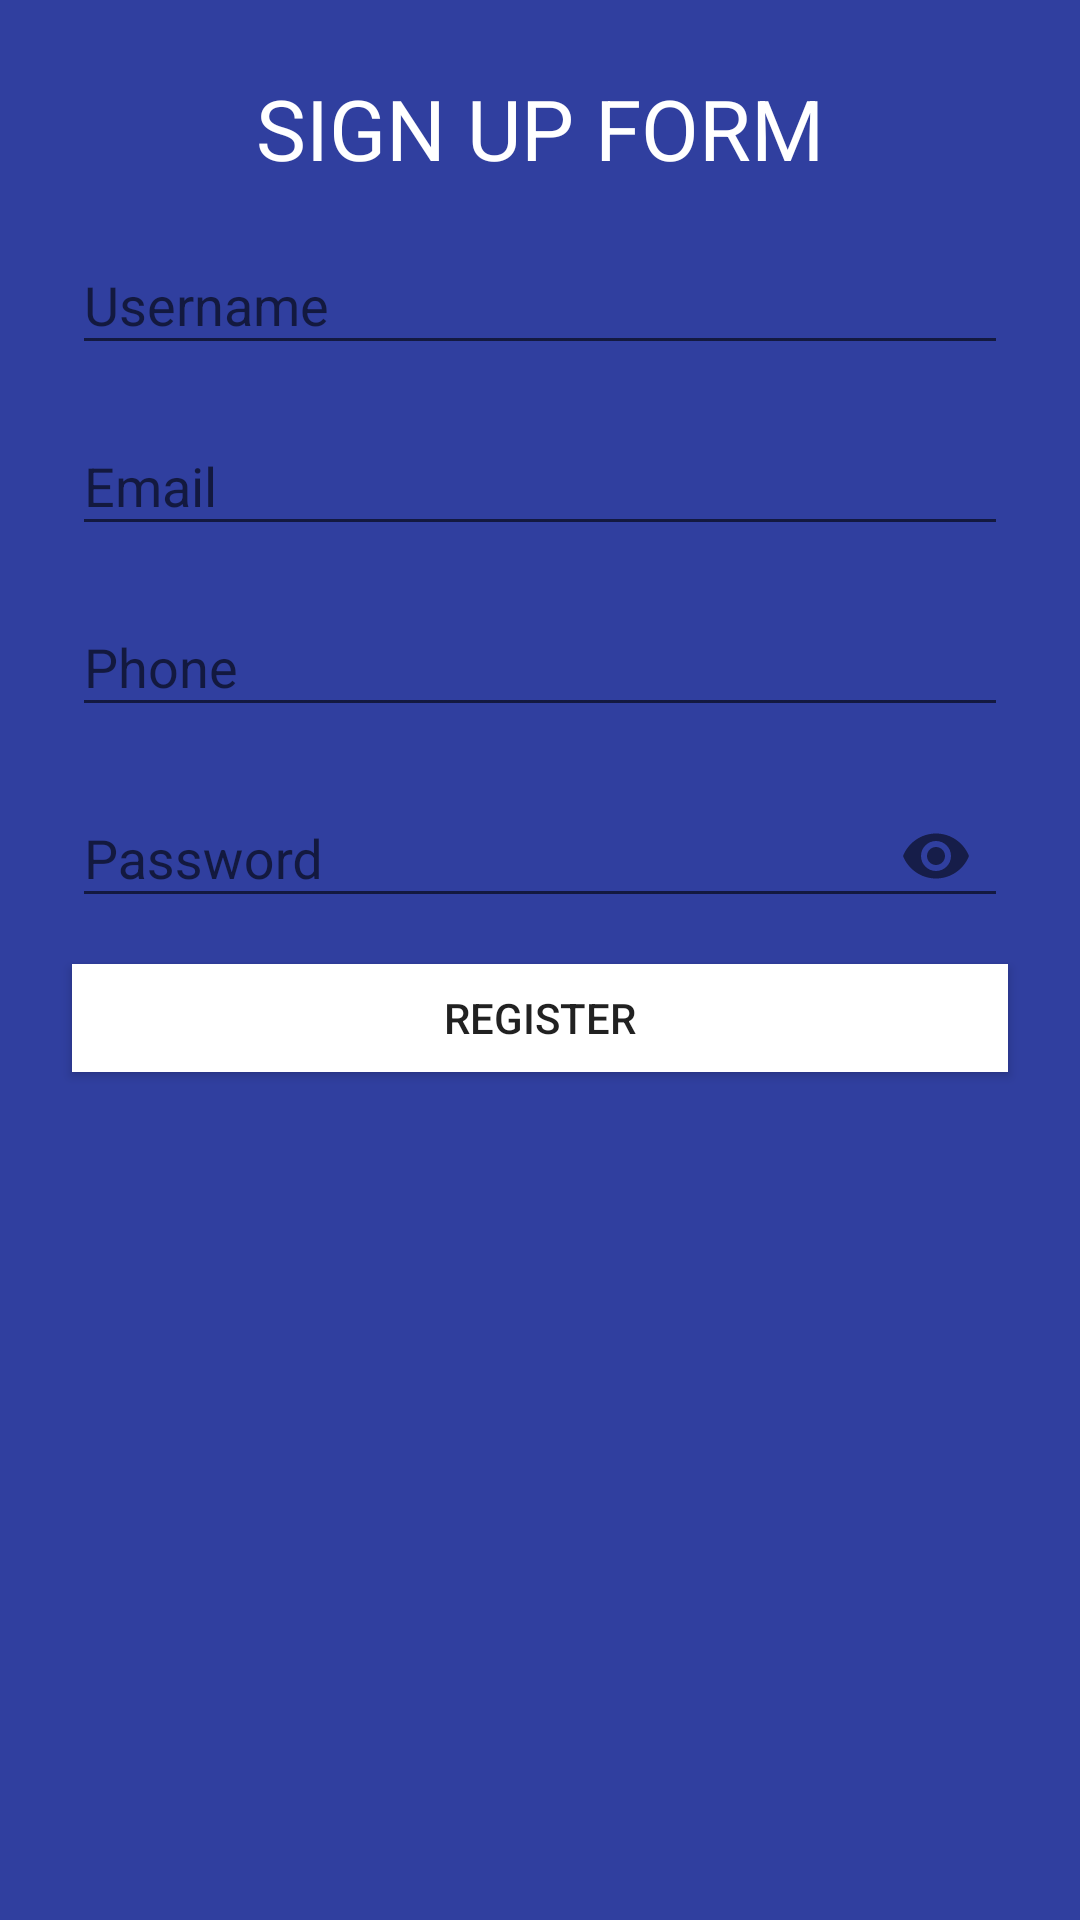

Write the Android layout XML for this screen, with the resource values it uses.
<!-- AndroidManifest.xml: application theme AppTheme -->
<!-- res/layout/activity_regesteration.xml -->
<?xml version="1.0" encoding="utf-8"?>
<FrameLayout android:layout_height="match_parent"
    android:layout_width="match_parent"
    android:background="@color/colorPrimaryDark"
    xmlns:android="http://schemas.android.com/apk/res/android">

    <ScrollView
        android:id="@+id/container"
        android:fillViewport="true"
        android:layout_height="match_parent"
        xmlns:android="http://schemas.android.com/apk/res/android"
        android:layout_width="match_parent">
        <LinearLayout

            android:orientation="vertical"
            xmlns:android="http://schemas.android.com/apk/res/android"
            xmlns:app="http://schemas.android.com/apk/res-auto"
            xmlns:tools="http://schemas.android.com/tools"
            android:layout_width="match_parent"
            android:layout_height="match_parent"
            >
            <TextView
                android:layout_marginTop="24dp"
                android:textColor="@color/white"
                android:textSize="28dp"
                android:text="SIGN UP FORM"
                android:gravity="center"
                android:layout_width="match_parent"
                android:layout_height="wrap_content" />
            <android.support.design.widget.TextInputLayout
                android:layout_marginTop="8dp"
                android:layout_width="match_parent"
                android:layout_height="wrap_content"
                android:layout_marginLeft="24dp"
                android:layout_marginRight="24dp"
                android:id="@+id/username_input_layout">
                <EditText
                    android:textColor="@color/white"
                    android:id="@+id/username_input"
                    android:hint="Username"
                    android:layout_width="match_parent"
                    android:layout_height="wrap_content" />
            </android.support.design.widget.TextInputLayout>
            <android.support.design.widget.TextInputLayout
                android:layout_marginTop="8dp"
                android:layout_width="match_parent"
                android:layout_height="wrap_content"
                android:layout_marginLeft="24dp"
                android:layout_marginRight="24dp"
                android:id="@+id/email_input_layout">
                <EditText
                    android:inputType="textEmailAddress"
                    android:textColor="@color/white"
                    android:id="@+id/email_input"
                    android:hint="Email"
                    android:layout_width="match_parent"
                    android:layout_height="wrap_content" />
            </android.support.design.widget.TextInputLayout>
            <android.support.design.widget.TextInputLayout
                android:layout_marginTop="8dp"
                android:layout_width="match_parent"
                android:layout_height="wrap_content"
                android:layout_marginLeft="24dp"
                android:layout_marginRight="24dp"
                android:id="@+id/phoneinput_layout">
                <EditText
                    android:inputType="phone"
                    android:textColor="@color/white"
                    android:id="@+id/phone_input"
                    android:hint="Phone"
                    android:layout_width="match_parent"
                    android:layout_height="wrap_content" />
            </android.support.design.widget.TextInputLayout>
            <android.support.design.widget.TextInputLayout
                android:layout_marginTop="8dp"
                android:layout_width="match_parent"
                android:layout_height="wrap_content"
                android:layout_marginLeft="24dp"
                android:layout_marginRight="24dp"
                android:id="@+id/pass_input_layout"
                app:passwordToggleEnabled="true">
                <EditText
                    android:textColor="@color/white"
                    android:inputType="textPassword"
                    android:id="@+id/pass_input"
                    android:hint="Password"
                    android:layout_width="match_parent"
                    android:layout_height="wrap_content" />
            </android.support.design.widget.TextInputLayout>
            <Button
                android:layout_marginTop="12dp"
                android:background="@color/white"
                android:text="register"
                android:id="@+id/reg_btt"
                android:layout_width="match_parent"
                android:layout_marginRight="24dp"
                android:layout_marginLeft="24dp"
                android:paddingTop="4dp"
                android:paddingBottom="4dp"
                android:layout_height="36dp" />
        </LinearLayout>
    </ScrollView>

    <ProgressBar
        android:id="@+id/loading"
        android:layout_width="match_parent"
        android:layout_height="wrap_content"
        android:layout_gravity="center"
        android:visibility="gone"
        style="?android:attr/progressBarStyleLarge"
        />

    </FrameLayout>
<!-- resources referenced by this layout -->
<resources>
  <color name="colorPrimaryDark">#303F9F</color>
  <color name="white">#fff</color>
  <style name="AppTheme" parent="Theme.AppCompat.Light.DarkActionBar">
          
          <item name="colorPrimary">@color/colorPrimary</item>
          <item name="colorPrimaryDark">@color/colorPrimaryDark</item>
          <item name="colorAccent">@color/colorAccent</item>
  
      </style>
  <color name="colorPrimary">#3F51B5</color>
  <color name="colorAccent">#FF4081</color>
</resources>
